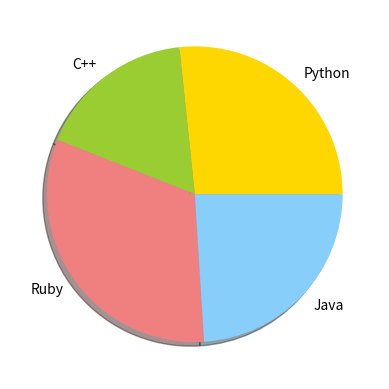

This chart was generated by the following Python code:
import matplotlib.pyplot as plt

labels = 'Python', 'C++', 'Ruby', 'Java'
sizes = [200,130,240,180]
colors = ['gold', 'yellowgreen', 'lightcoral', 'lightskyblue']
neth = plt.axes()
#____data____
plt.pie(sizes,labels=labels, colors=colors,shadow=True)
plt.show()